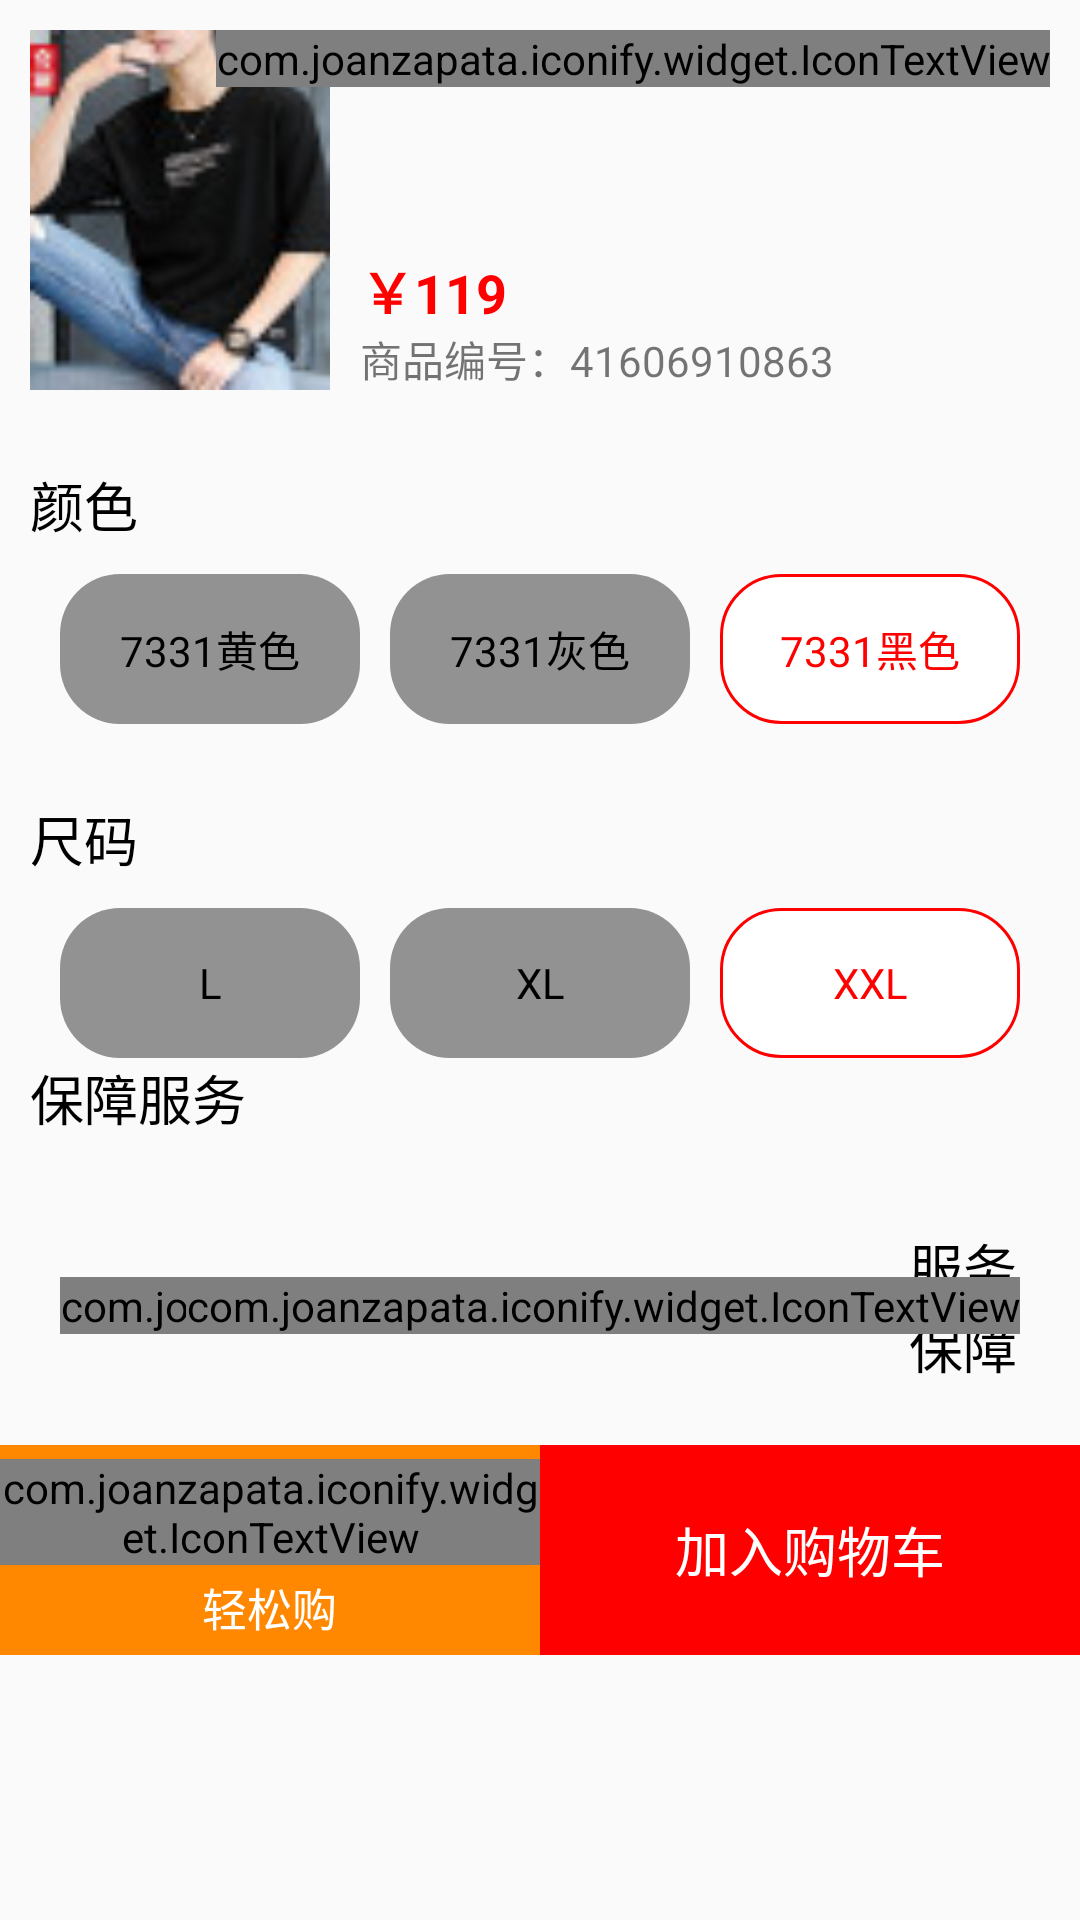

Write the Android layout XML for this screen, with the resource values it uses.
<!-- AndroidManifest.xml: application theme AppTheme -->
<!-- res/layout/select_clothes_dialog.xml -->
<?xml version="1.0" encoding="utf-8"?>
<LinearLayout xmlns:android="http://schemas.android.com/apk/res/android"
    xmlns:tools="http://schemas.android.com/tools"
    android:layout_width="match_parent"
    android:layout_height="match_parent"
    android:orientation="vertical">
    
    <LinearLayout
        android:layout_width="match_parent"
        android:layout_height="wrap_content"
        android:orientation="vertical"
        android:padding="10dp">

        <RelativeLayout
            android:layout_width="match_parent"
            android:layout_height="120dp">

            <ImageView
                android:id="@+id/img_pre"
                android:layout_width="100dp"
                android:layout_height="120dp"
                android:scaleType="fitXY"
                android:src="@drawable/small1" />

            <com.joanzapata.iconify.widget.IconTextView
                android:layout_width="wrap_content"
                android:layout_height="wrap_content"
                android:layout_alignParentEnd="true"
                android:layout_alignParentRight="true"
                android:text="{fa-times}"
                android:textColor="@color/gray"
                android:textSize="18sp"
                tools:ignore="HardcodedText" />

            <TextView
                android:id="@+id/good_number"
                android:layout_width="wrap_content"
                android:layout_height="wrap_content"
                android:layout_alignParentBottom="true"
                android:layout_marginStart="10dp"
                android:layout_marginLeft="10dp"
                android:layout_toEndOf="@id/img_pre"
                android:layout_toRightOf="@id/img_pre"
                android:text="商品编号：41606910863"
                tools:ignore="HardcodedText" />

            <TextView
                android:layout_width="wrap_content"
                android:layout_height="wrap_content"
                android:layout_alignParentBottom="true"
                android:layout_marginStart="10dp"
                android:layout_marginLeft="10dp"
                android:layout_marginBottom="20dp"
                android:layout_toEndOf="@id/img_pre"
                android:layout_toRightOf="@id/img_pre"
                android:text="￥119"
                android:textColor="@color/red"
                android:textSize="18sp"
                android:textStyle="bold"
                tools:ignore="HardcodedText" />
        </RelativeLayout>


        <TextView
            android:layout_width="match_parent"
            android:layout_height="wrap_content"
            android:layout_marginTop="25dp"
            android:text="颜色"
            android:textColor="@color/black"
            android:textSize="18sp"
            tools:ignore="HardcodedText" />

        <LinearLayout
            android:layout_width="wrap_content"
            android:layout_height="wrap_content"
            android:layout_marginTop="10dp"
            android:orientation="horizontal">

            <TextView
                android:id="@+id/text_color1"
                android:layout_width="100dp"
                android:layout_height="50dp"
                android:layout_marginStart="10dp"
                android:layout_marginLeft="10dp"
                android:background="@drawable/normal_selector"
                android:gravity="center"
                android:padding="10dp"
                android:text="7331黄色"
                android:textColor="@color/black"
                tools:ignore="HardcodedText" />

            <TextView
                android:id="@+id/text_color2"
                android:layout_width="100dp"
                android:layout_height="50dp"
                android:layout_marginStart="10dp"
                android:layout_marginLeft="10dp"
                android:background="@drawable/normal_selector"
                android:gravity="center"
                android:padding="10dp"
                android:text="7331灰色"
                android:textColor="@color/black"
                tools:ignore="HardcodedText" />

            <TextView
                android:id="@+id/text_color3"
                android:layout_width="100dp"
                android:layout_height="50dp"
                android:layout_marginStart="10dp"
                android:layout_marginLeft="10dp"
                android:background="@drawable/click_selector"
                android:gravity="center"
                android:padding="10dp"
                android:text="7331黑色"
                android:textColor="@color/red"
                tools:ignore="HardcodedText" />
        </LinearLayout>

        <TextView
            android:layout_width="match_parent"
            android:layout_height="wrap_content"
            android:layout_marginTop="25dp"
            android:text="尺码"
            android:textColor="@color/black"
            android:textSize="18sp"
            tools:ignore="HardcodedText" />

        <LinearLayout
            android:layout_width="wrap_content"
            android:layout_height="wrap_content"
            android:layout_marginTop="10dp"
            android:orientation="horizontal">

            <TextView
                android:layout_width="100dp"
                android:layout_height="50dp"
                android:layout_marginStart="10dp"
                android:layout_marginLeft="10dp"
                android:background="@drawable/normal_selector"
                android:gravity="center"
                android:padding="10dp"
                android:text="L"
                android:textColor="@color/black"
                tools:ignore="HardcodedText" />

            <TextView
                android:layout_width="100dp"
                android:layout_height="50dp"
                android:layout_marginStart="10dp"
                android:layout_marginLeft="10dp"
                android:background="@drawable/normal_selector"
                android:gravity="center"
                android:padding="10dp"
                android:text="XL"
                android:textColor="@color/black"
                tools:ignore="HardcodedText" />

            <TextView
                android:layout_width="100dp"
                android:layout_height="50dp"
                android:layout_marginStart="10dp"
                android:layout_marginLeft="10dp"
                android:background="@drawable/click_selector"
                android:gravity="center"
                android:padding="10dp"
                android:text="XXL"
                android:textColor="@color/red"
                tools:ignore="HardcodedText" />
        </LinearLayout>

        <TextView
            android:layout_width="match_parent"
            android:layout_height="wrap_content"
            android:text="保障服务"
            android:textColor="@color/black"
            android:textSize="18sp"
            tools:ignore="HardcodedText" />

        <RelativeLayout
            android:layout_width="match_parent"
            android:layout_height="wrap_content"
            android:layout_marginTop="20dp"
            android:padding="10dp">

            <com.joanzapata.iconify.widget.IconTextView
                android:id="@+id/tv_prote"
                android:layout_width="wrap_content"
                android:layout_height="wrap_content"
                android:layout_centerVertical="true"
                android:text="{fa-exchange}"
                android:textSize="18sp"
                tools:ignore="HardcodedText" />

            <TextView
                android:layout_width="wrap_content"
                android:layout_height="wrap_content"
                android:layout_centerVertical="true"
                android:layout_marginStart="5dp"
                android:layout_marginLeft="5dp"
                android:layout_toEndOf="@id/tv_prote"
                android:layout_toRightOf="@id/tv_prote"
                android:text="服务保障"
                android:textSize="18sp"
                android:textColor="@color/black"
                tools:ignore="HardcodedText" />

            <com.joanzapata.iconify.widget.IconTextView
                android:id="@+id/question"
                android:layout_width="wrap_content"
                android:layout_height="wrap_content"
                android:layout_alignParentEnd="true"
                android:layout_alignParentRight="true"
                android:layout_centerVertical="true"
                android:text="{fa-question-circle}"
                android:textSize="18sp"
                android:textColor="@color/red"
                tools:ignore="HardcodedText" />

        </RelativeLayout>
    </LinearLayout>
    <LinearLayout
        android:layout_width="match_parent"
        android:layout_height="70dp"
        android:orientation="horizontal">
        <LinearLayout
            android:id="@+id/ll_easy_buy"
            android:background="@color/orange"
            android:gravity="center"
            android:layout_width="0dp"
            android:layout_weight="1"
            android:layout_height="match_parent"
            android:orientation="vertical">
            <com.joanzapata.iconify.widget.IconTextView
                android:layout_width="wrap_content"
                android:layout_height="wrap_content"
                android:textSize="15sp"
                android:textColor="@color/white"
                android:text="{fa-shopping-bag}"
                tools:ignore="HardcodedText" />
            <TextView
                android:layout_marginTop="3dp"
                android:layout_width="wrap_content"
                android:layout_height="wrap_content"
                android:textSize="15sp"
                android:textColor="@color/white"
                android:text="轻松购"
                tools:ignore="HardcodedText" />

        </LinearLayout>
        <TextView
            android:id="@+id/tv_add_cart"
            android:layout_width="0dp"
            android:layout_height="match_parent"
            android:layout_weight="1"
            android:text="加入购物车"
            android:textSize="18sp"
            android:gravity="center"
            tools:ignore="HardcodedText"
            android:textColor="@color/white"
            android:background="@color/red"/>

    </LinearLayout>
</LinearLayout>
<!-- resources referenced by this layout -->
<resources>
  <color name="black">#000000</color>
  <color name="gray">#929292</color>
  <color name="orange">#ff8800</color>
  <color name="red">#ff0000</color>
  <color name="white">#ffffff</color>
  <!-- drawable click_selector (drawable) -->
  <?xml version="1.0" encoding="utf-8"?>
  <shape xmlns:android="http://schemas.android.com/apk/res/android"
      android:shape="rectangle">
      <stroke android:color="@color/red"
          android:width="1dp" />
      <solid android:color="@color/white"/>
      <corners android:radius="20dp"/>
  
  </shape>
  <!-- drawable normal_selector (drawable) -->
  <?xml version="1.0" encoding="utf-8"?>
  <shape xmlns:android="http://schemas.android.com/apk/res/android"
      android:shape="rectangle">
      <solid android:color="@color/gray"/>
      <corners android:radius="20dp"/>
  
  </shape>
  <!-- drawable small1: jpg bitmap (drawable-xhdpi, 3177 bytes) -->
  <style name="AppTheme" parent="Theme.AppCompat.Light.DarkActionBar">
          
          <item name="colorPrimary">@color/colorPrimary</item>
          <item name="colorPrimaryDark">@color/colorPrimaryDark</item>
          <item name="colorAccent">@color/colorAccent</item>
      </style>
  <color name="colorPrimary">#008577</color>
  <color name="colorPrimaryDark">#00574B</color>
  <color name="colorAccent">#D81B60</color>
</resources>
